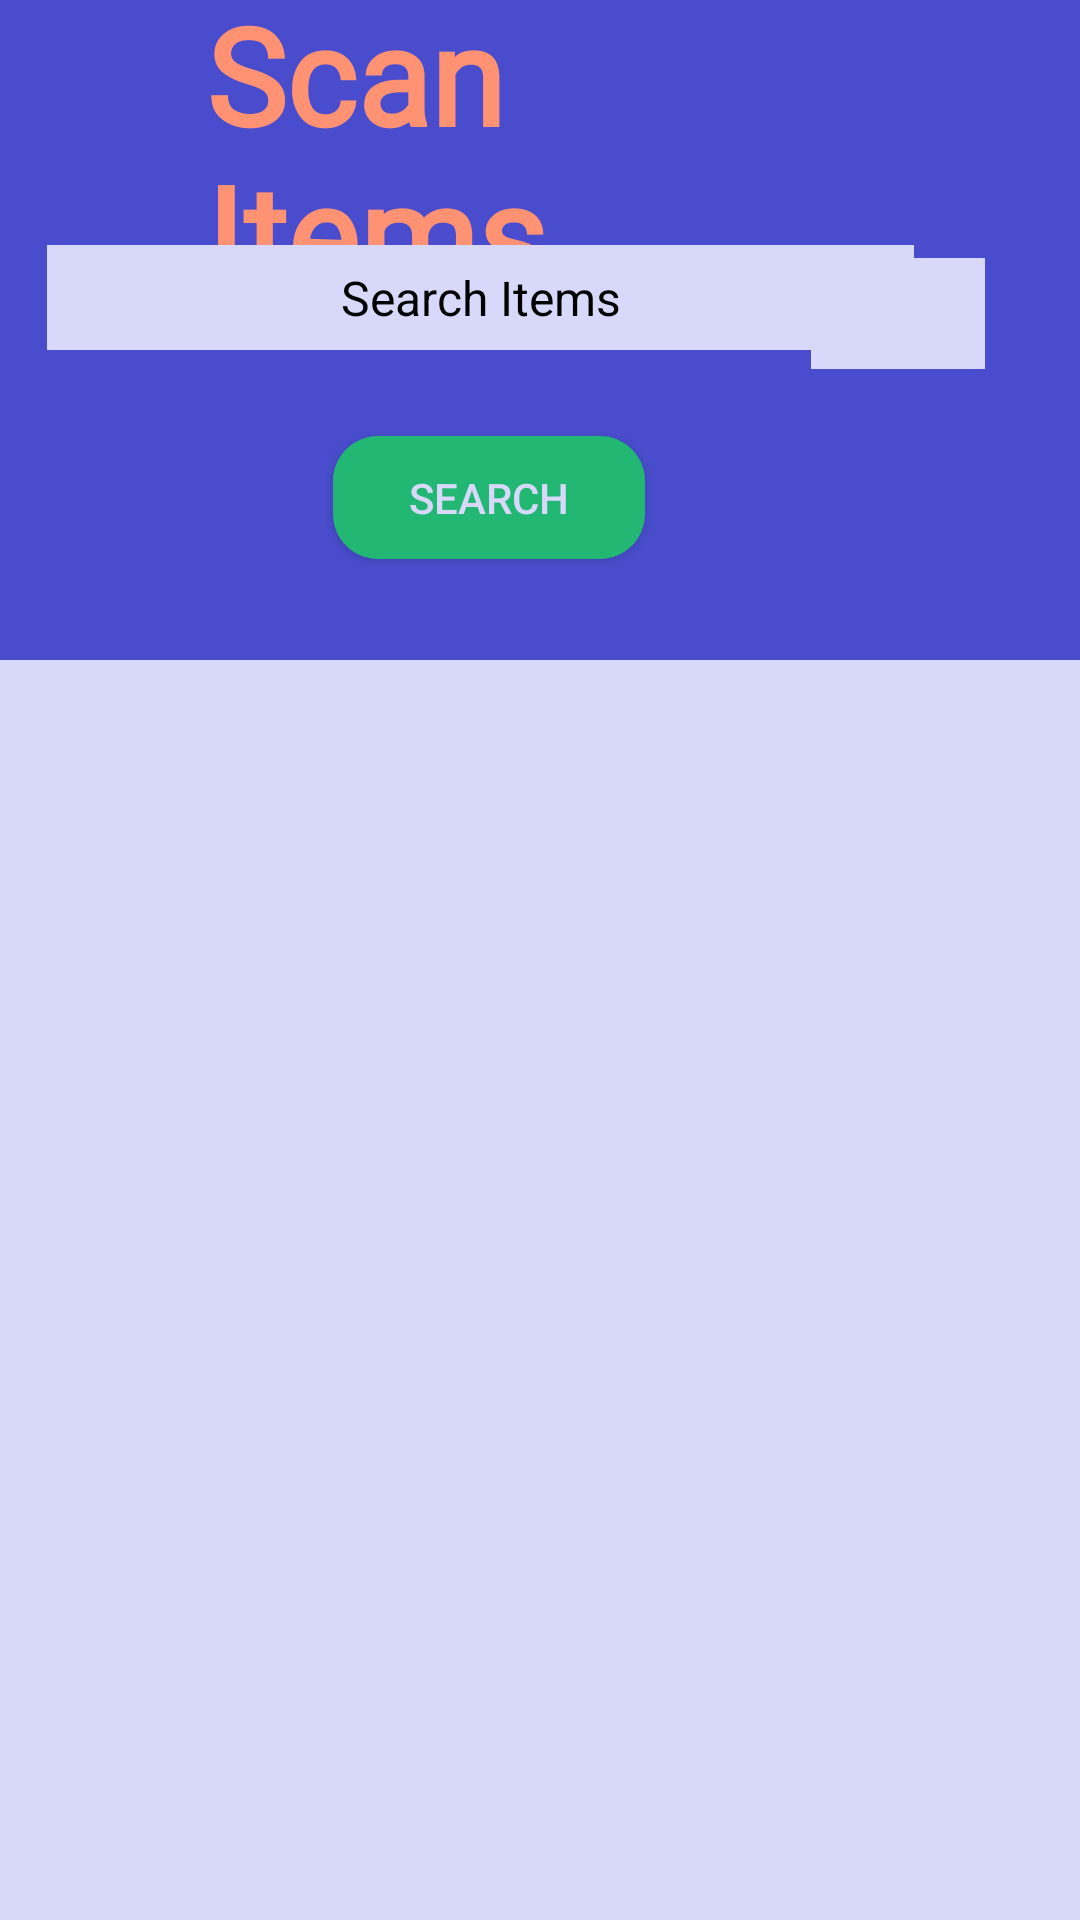

Produce the Android XML layout that renders to this screen, including the resource entries it uses.
<!-- AndroidManifest.xml: application theme Theme.JustScanIt -->
<!-- res/layout/activity_scan_item2.xml -->
<?xml version="1.0" encoding="utf-8"?>
<androidx.constraintlayout.widget.ConstraintLayout xmlns:android="http://schemas.android.com/apk/res/android"
    xmlns:app="http://schemas.android.com/apk/res-auto"
    xmlns:tools="http://schemas.android.com/tools"
    android:layout_width="match_parent"
    android:layout_height="match_parent"
    tools:context=".ScanItemActivity"
    android:background="@color/blue">

  <TextView
      android:id="@+id/textView"
      android:layout_width="222dp"
      android:layout_height="wrap_content"
      android:layout_marginBottom="12dp"
      android:fontFamily="@font/allura"
      android:text="@string/scan_items"
      android:textColor="@color/orange"
      android:textSize="45sp"
      android:textStyle="bold"
      app:layout_constraintBottom_toTopOf="@+id/searchfield"
      app:layout_constraintEnd_toEndOf="parent"
      app:layout_constraintHorizontal_bias="0.497"
      app:layout_constraintStart_toStartOf="parent"
      app:layout_constraintTop_toTopOf="parent"
      app:layout_constraintVertical_bias="0.138" />

  <ImageButton
      android:id="@+id/imageButtonsearch"
      android:layout_width="58dp"
      android:layout_height="37dp"
      android:background="@color/light_blue"
      android:contentDescription="@string/image"
      app:layout_constraintBottom_toBottomOf="@+id/searchbtnn"
      app:layout_constraintEnd_toEndOf="parent"
      app:layout_constraintHorizontal_bias="0.895"
      app:layout_constraintStart_toStartOf="parent"
      app:layout_constraintTop_toTopOf="parent"
      app:layout_constraintVertical_bias="0.575"
      app:srcCompat="@drawable/ic_camera_alt_black_24dp"
      tools:ignore="VectorDrawableCompat" />

  <EditText
      android:id="@+id/searchfield"
      android:layout_width="289dp"
      android:layout_height="35dp"

      android:background="@color/light_blue"
      android:drawableStart="@drawable/ic_search_black_24dp"
      android:ems="10"
      android:hint="@string/search_items"
      android:importantForAutofill="no"
      android:inputType="textPersonName"
      android:textAlignment="center"
      android:textColor="@color/black"
      android:textColorHint="@color/black"
      android:textSize="16sp"
      app:layout_constraintBottom_toTopOf="@+id/recyclerViews"
      app:layout_constraintEnd_toEndOf="parent"
      app:layout_constraintHorizontal_bias="0.221"
      app:layout_constraintStart_toStartOf="parent"
      app:layout_constraintTop_toTopOf="parent"
      app:layout_constraintVertical_bias="0.442" />

  <androidx.appcompat.widget.AppCompatButton
      android:id="@+id/searchbtnn"
      android:layout_width="104dp"
      android:layout_height="41dp"
      android:text="@string/search"
      android:textColor="@color/light_blue"
      android:background="@drawable/button_round1"
      app:layout_constraintBottom_toTopOf="@+id/recyclerViews"
      app:layout_constraintEnd_toEndOf="parent"
      app:layout_constraintHorizontal_bias="0.433"
      app:layout_constraintStart_toStartOf="parent"
      app:layout_constraintTop_toBottomOf="@+id/searchfield"
      app:layout_constraintVertical_bias="0.46" />

  <androidx.recyclerview.widget.RecyclerView
      android:id="@+id/recyclerViews"
      android:layout_width="410dp"
      android:layout_height="420dp"
      android:background="@color/light_blue"
      app:layout_constraintBottom_toBottomOf="parent"
      app:layout_constraintEnd_toEndOf="parent"
      app:layout_constraintStart_toStartOf="parent"
      app:layout_constraintTop_toTopOf="parent"
      app:layout_constraintVertical_bias="1.0">

  </androidx.recyclerview.widget.RecyclerView>

  </androidx.constraintlayout.widget.ConstraintLayout>
<!-- resources referenced by this layout -->
<resources>
  <color name="black">#FF000000</color>
  <color name="blue">#494dcd</color>
  <color name="light_blue">#D7D8FA</color>
  <color name="orange">#ff9273</color>
  <!-- drawable button_round1 (drawable) -->
  <?xml version="1.0" encoding="utf-8"?>
  <shape xmlns:android="http://schemas.android.com/apk/res/android"
      android:shape="rectangle">
      <solid android:color="#22B874" />
      <corners android:bottomRightRadius="15dp"
          android:bottomLeftRadius="15dp"
          android:topRightRadius="15dp"
          android:topLeftRadius="15dp"/>
  </shape>
  <string name="image">TODO</string>
  <string name="scan_items">Scan Items</string>
  <string name="search">Search</string>
  <string name="search_items">Search Items</string>
  <style name="Theme.JustScanIt" parent="Theme.MaterialComponents.DayNight.DarkActionBar">
          
          <item name="colorPrimary">@color/purple_500</item>
          <item name="colorPrimaryVariant">@color/purple_700</item>
          <item name="colorOnPrimary">@color/white</item>
          
          <item name="colorSecondary">@color/teal_200</item>
          <item name="colorSecondaryVariant">@color/teal_700</item>
          <item name="colorOnSecondary">@color/black</item>
          
          <item name="android:statusBarColor" tools:targetApi="l">?attr/colorPrimaryVariant</item>
          
      </style>
  <color name="purple_500">#FF6200EE</color>
  <color name="purple_700">#FF3700B3</color>
  <color name="white">#FFFFFFFF</color>
  <color name="teal_200">#FF03DAC5</color>
  <color name="teal_700">#FF018786</color>
</resources>
